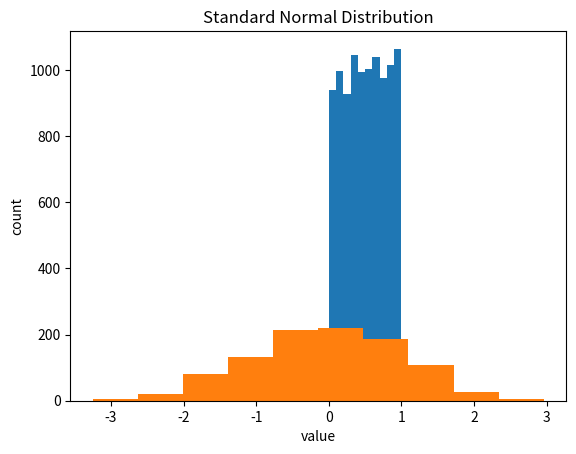

Python code for this plot:
# We use matplotlib for a moment to make some quick plots
import matplotlib
matplotlib.use('Agg')
import matplotlib.pyplot as plt
%matplotlib inline

import numpy as np

plt.hist(np.random.random(10000))
plt.title('Uniform Random Distribution $[0,1]$')
plt.xlabel('value')
plt.ylabel('count')

plt.hist(np.random.randn(1000))
plt.title('Standard Normal Distribution')
plt.xlabel('value')
plt.ylabel('count')

a = np.arange(0,10)
print(a)
np.random.shuffle(a)
print(a)

a = np.arange(0,10)
print(np.random.permutation(a))
print(a)

np.random.choice(['m','f'], 20, p=[0.25,0.75])

